10-way image classification set "Trash_can" from GitHub (KazamaRuri/Trash_can); label vocabulary: 厨余垃圾 samples, 易拉罐 samples, 柚子皮 samples, 橘子桔皮 samples, 烟头 samples, 电池 samples (1), 矿泉水瓶 samples, 胡萝卜 samples, 菜叶 samples, 萝卜 samples.

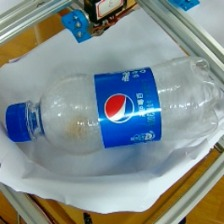
Label: 矿泉水瓶 samples

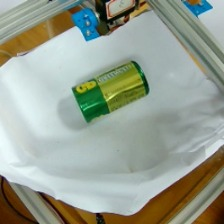
Label: 电池 samples (1)

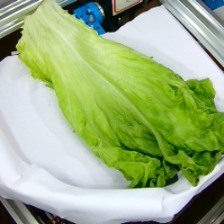
Label: 厨余垃圾 samples

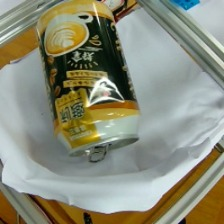
Label: 易拉罐 samples

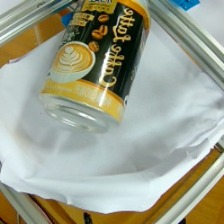
Label: 易拉罐 samples

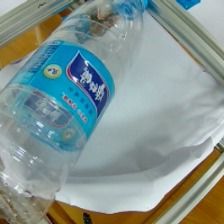
Label: 矿泉水瓶 samples
